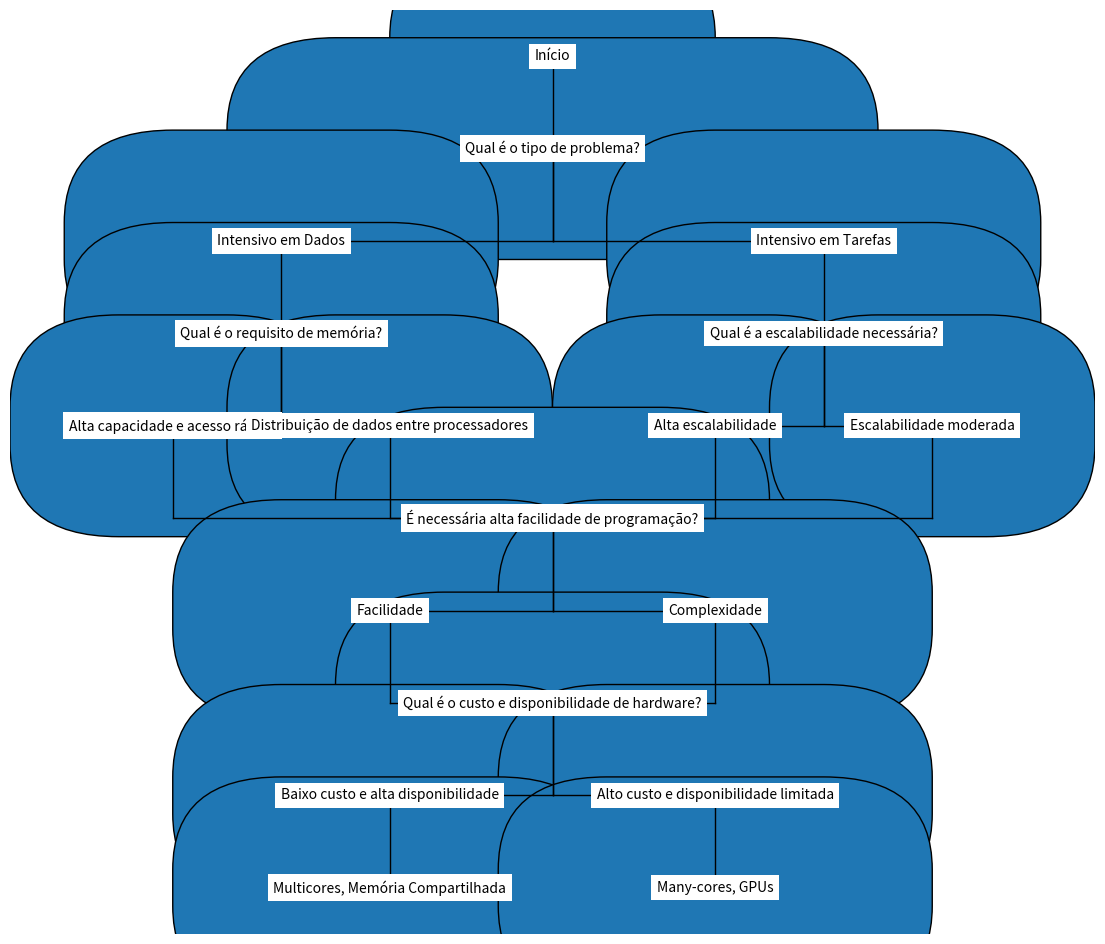

Here is the Python script that generated this plot:
import matplotlib.pyplot as plt
import matplotlib.patches as mpatches
import matplotlib.lines as mlines

fig, ax = plt.subplots(figsize=(14, 12))
ax.axis('off')

# Define the positions of the boxes and text
positions = {
    'start': (0.5, 0.95),
    'problem_type': (0.5, 0.85),
    'data_intensive': (0.25, 0.75),
    'task_intensive': (0.75, 0.75),
    'memory_req_data': (0.25, 0.65),
    'scalability_req_task': (0.75, 0.65),
    'high_memory': (0.15, 0.55),
    'low_memory': (0.35, 0.55),
    'high_scalability': (0.65, 0.55),
    'low_scalability': (0.85, 0.55),
    'programming_ease': (0.5, 0.45),
    'easy_programming': (0.35, 0.35),
    'complex_programming': (0.65, 0.35),
    'cost_hardware': (0.5, 0.25),
    'low_cost': (0.35, 0.15),
    'high_cost': (0.65, 0.15),
    'recommendation_low': (0.35, 0.05),
    'recommendation_high': (0.65, 0.05),
}

# Draw boxes
boxes = {
    'start': mpatches.FancyBboxPatch((0.45, 0.93), 0.1, 0.04, boxstyle="round,pad=0.1", edgecolor="black"),
    'problem_type': mpatches.FancyBboxPatch((0.3, 0.83), 0.4, 0.04, boxstyle="round,pad=0.1", edgecolor="black"),
    'data_intensive': mpatches.FancyBboxPatch((0.15, 0.73), 0.2, 0.04, boxstyle="round,pad=0.1", edgecolor="black"),
    'task_intensive': mpatches.FancyBboxPatch((0.65, 0.73), 0.2, 0.04, boxstyle="round,pad=0.1", edgecolor="black"),
    'memory_req_data': mpatches.FancyBboxPatch((0.15, 0.63), 0.2, 0.04, boxstyle="round,pad=0.1", edgecolor="black"),
    'scalability_req_task': mpatches.FancyBboxPatch((0.65, 0.63), 0.2, 0.04, boxstyle="round,pad=0.1",
                                                    edgecolor="black"),
    'high_memory': mpatches.FancyBboxPatch((0.1, 0.53), 0.1, 0.04, boxstyle="round,pad=0.1", edgecolor="black"),
    'low_memory': mpatches.FancyBboxPatch((0.3, 0.53), 0.1, 0.04, boxstyle="round,pad=0.1", edgecolor="black"),
    'high_scalability': mpatches.FancyBboxPatch((0.6, 0.53), 0.1, 0.04, boxstyle="round,pad=0.1", edgecolor="black"),
    'low_scalability': mpatches.FancyBboxPatch((0.8, 0.53), 0.1, 0.04, boxstyle="round,pad=0.1", edgecolor="black"),
    'programming_ease': mpatches.FancyBboxPatch((0.4, 0.43), 0.2, 0.04, boxstyle="round,pad=0.1", edgecolor="black"),
    'easy_programming': mpatches.FancyBboxPatch((0.25, 0.33), 0.2, 0.04, boxstyle="round,pad=0.1", edgecolor="black"),
    'complex_programming': mpatches.FancyBboxPatch((0.55, 0.33), 0.2, 0.04, boxstyle="round,pad=0.1",
                                                   edgecolor="black"),
    'cost_hardware': mpatches.FancyBboxPatch((0.4, 0.23), 0.2, 0.04, boxstyle="round,pad=0.1", edgecolor="black"),
    'low_cost': mpatches.FancyBboxPatch((0.25, 0.13), 0.2, 0.04, boxstyle="round,pad=0.1", edgecolor="black"),
    'high_cost': mpatches.FancyBboxPatch((0.55, 0.13), 0.2, 0.04, boxstyle="round,pad=0.1", edgecolor="black"),
    'recommendation_low': mpatches.FancyBboxPatch((0.25, 0.03), 0.2, 0.04, boxstyle="round,pad=0.1", edgecolor="black"),
    'recommendation_high': mpatches.FancyBboxPatch((0.55, 0.03), 0.2, 0.04, boxstyle="round,pad=0.1",
                                                   edgecolor="black"),
}

for key, box in boxes.items():
    ax.add_patch(box)

# Draw text
texts = {
    'start': 'Início',
    'problem_type': 'Qual é o tipo de problema?',
    'data_intensive': 'Intensivo em Dados',
    'task_intensive': 'Intensivo em Tarefas',
    'memory_req_data': 'Qual é o requisito de memória?',
    'scalability_req_task': 'Qual é a escalabilidade necessária?',
    'high_memory': 'Alta capacidade e acesso rápido',
    'low_memory': 'Distribuição de dados entre processadores',
    'high_scalability': 'Alta escalabilidade',
    'low_scalability': 'Escalabilidade moderada',
    'programming_ease': 'É necessária alta facilidade de programação?',
    'easy_programming': 'Facilidade',
    'complex_programming': 'Complexidade',
    'cost_hardware': 'Qual é o custo e disponibilidade de hardware?',
    'low_cost': 'Baixo custo e alta disponibilidade',
    'high_cost': 'Alto custo e disponibilidade limitada',
    'recommendation_low': 'Multicores, Memória Compartilhada',
    'recommendation_high': 'Many-cores, GPUs',
}

for key, pos in positions.items():
    ax.text(pos[0], pos[1], texts[key], ha='center', va='center', fontsize=10,
            bbox=dict(facecolor='white', edgecolor='none'))

# Draw arrows
arrows = [
    ('start', 'problem_type'),
    ('problem_type', 'data_intensive'),
    ('problem_type', 'task_intensive'),
    ('data_intensive', 'memory_req_data'),
    ('task_intensive', 'scalability_req_task'),
    ('memory_req_data', 'high_memory'),
    ('memory_req_data', 'low_memory'),
    ('scalability_req_task', 'high_scalability'),
    ('scalability_req_task', 'low_scalability'),
    ('high_memory', 'programming_ease'),
    ('low_memory', 'programming_ease'),
    ('high_scalability', 'programming_ease'),
    ('low_scalability', 'programming_ease'),
    ('programming_ease', 'easy_programming'),
    ('programming_ease', 'complex_programming'),
    ('easy_programming', 'cost_hardware'),
    ('complex_programming', 'cost_hardware'),
    ('cost_hardware', 'low_cost'),
    ('cost_hardware', 'high_cost'),
    ('low_cost', 'recommendation_low'),
    ('high_cost', 'recommendation_high'),
]

for start, end in arrows:
    start_pos = positions[start]
    end_pos = positions[end]
    if start_pos[0] == end_pos[0] or start_pos[1] == end_pos[1]:
        ax.add_line(mlines.Line2D([start_pos[0], end_pos[0]], [start_pos[1], end_pos[1]], color='black', linestyle='-',
                                  linewidth=1))
    else:
        ax.add_line(
            mlines.Line2D([start_pos[0], start_pos[0]], [start_pos[1], end_pos[1]], color='black', linestyle='-',
                          linewidth=1))
        ax.add_line(mlines.Line2D([start_pos[0], end_pos[0]], [end_pos[1], end_pos[1]], color='black', linestyle='-',
                                  linewidth=1))


plt.show()
